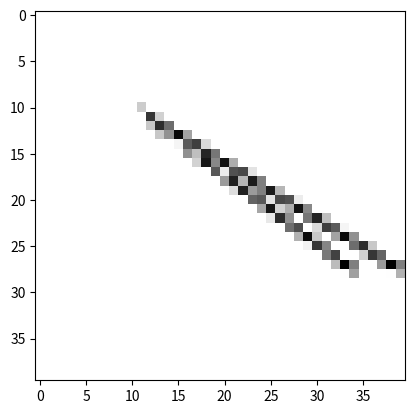

The script that saved this image:
#!/usr/bin/env python
# coding: utf-8

# In[14]:


import numpy as np
ma=np.ones((10,10,4))
#print(ma)


# In[15]:


import matplotlib.pyplot as plt
import numpy as np

ma=np.ones((10,10,4))

#print(ma)
 
plt.imshow(ma)


# In[18]:


ma[4][5]=[0,0,0,1]
ma[4][4]=[0,1,0,1]
ma[4][3]=[1,0,0,1]
ma[4][2]=[0,0,1,1]
plt.imshow(ma)


# In[4]:


ma=np.ones((20,20,4))
def prostokat(c,color):
    """rysowanie prodtokata po kordach"""
    for x in range(c[0][0],c[1][0]+1):
        ma[c[0][1]][x]=color
    for x in range(c[0][1],c[1][1]):
        ma[x][c[0][0]]=color
    for x in range(c[0][0],c[1][0]+1):
        ma[c[1][1]][x]=color
    for x in range(c[0][1],c[1][1]):
        ma[x][c[1][0]]=color
    


# In[5]:


prostokat(((2,2),(13,14)),[0,0,0,1])
plt.imshow(ma)


# In[ ]:





# In[8]:


def get_line(start, end, color):

    x1, y1 = start
    x2, y2 = end
    dx = x2 - x1
    dy = y2 - y1
 
    is_steep = abs(dy) > abs(dx)
 

    if is_steep:
        x1, y1 = y1, x1
        x2, y2 = y2, x2
 

    swapped = False
    if x1 > x2:
        x1, x2 = x2, x1
        y1, y2 = y2, y1
        swapped = True
 

    dx = x2 - x1
    dy = y2 - y1
 

    error = int(dx / 2.0)
    ystep = 1 if y1 < y2 else -1
 
    y = y1
    points = []
    for x in range(x1, x2 + 1):
        coord = (y, x) if is_steep else (x, y)
        points.append(coord)
        error -= abs(dy)
        if error < 0:
            y += ystep
            error += dx
 
    if swapped:
        points.reverse()
    for x in points:
        ma[x[1]][x[0]]=color
        
        
ma=np.ones((20,20,4))
get_line([2,18],[15,3],[0,0,0,1])
plt.imshow(ma)


# In[42]:


ma=np.ones((20,20,4))
def trójkąt(punkty):
    get_line(punkty[0],punkty[1],[0,0,0,1])
    get_line(punkty[1],punkty[2],[0,0,0,1])
    get_line(punkty[0],punkty[2],[0,0,0,1])
    
trójkąt([[18,18],[15,3],[3,14]])
plt.imshow(ma)


# In[43]:



ma=np.ones((20,20,4))


def floodfill(x, y, oldColor, newColor):

    theStack = [(x, y)]

    while len(theStack) > 0:

        x, y = theStack.pop()
        check=False
        for i in range(0,3): 
            if ma[x][y][i] != oldColor[i]:
                check=True
        if check:
            continue

        ma[x][y] = newColor

        theStack.append( (x + 1, y) )  # right

        theStack.append( (x - 1, y) )  # left

        theStack.append( (x, y + 1) )  # down

        theStack.append( (x, y - 1) )  # up

ma=np.ones((20,20,4))
#prostokat(((2,2),(13,14)),[0,0,0,1])
trójkąt([[18,18],[15,3],[3,14]])
floodfill(14,13,[1,1,1,1],[0,1,1,1])
#print(ma)
plt.imshow(ma)


# In[9]:


for x in range(0,3):
    print("f")


# In[48]:


ma=np.ones((10,10,4))
def midPointCircleDraw(x_centre,  
                       y_centre, r): 
  
    x = r 
    y = 0
      
    ma[y + y_centre][x + x_centre] = [0,0,0,1]
          
    if (r > 0) : 
        ma[-y + y_centre][-x + x_centre] = [0,0,0,1]
        
        ma[x + y_centre][y + x_centre] = [0,0,0,1]
        
        ma[-x + y_centre][-y + x_centre] = [0,0,0,1]
        
      
    
    P = 1 - r  
    while (x > y) : 
      
        y += 1
                  
        if (P <= 0):  
            P = P + 2 * y + 1
                       
        else:          
            x -= 1
            P = P + 2 * y - 2 * x + 1
                  
        if (x < y): 
            break
                      
        ma[y + y_centre][x + x_centre] = [0,0,0,1]
        ma[y + y_centre][-x + x_centre] = [0,0,0,1]
        ma[-y + y_centre][x + x_centre] = [0,0,0,1]
        ma[-y + y_centre][-x + x_centre] = [0,0,0,1]
                  
        if (x != y) : 

            ma[x + y_centre][y + x_centre] = [0,0,0,1]
            ma[x + y_centre][-y + x_centre] = [0,0,0,1]
            ma[-x + y_centre][y + x_centre] = [0,0,0,1]
            ma[-x + y_centre][-y + x_centre] = [0,0,0,1] 
            
                              

      
     
midPointCircleDraw(3, 3, 1) 
  
plt.imshow(ma)


# In[ ]:





# In[45]:


#pokemon

ma=np.ones((25,30,4))
 

get_line((11,14),(15,8),[0,0,0,1])#body
get_line((15,7),(18,4),[0,0,0,1])
get_line((18,4),(21,4),[0,0,0,1])
get_line((18,4),(21,4),[0,0,0,1])
get_line((18,4),(21,4),[0,0,0,1])
get_line((21,4),(25,8),[0,0,0,1])
get_line((25,8),(25,10),[0,0,0,1])
get_line((25,10),(20,13),[0,0,0,1])
get_line((20,13),(19,13),[0,0,0,1])
get_line((20,13),(20,15),[0,0,0,1])
get_line((21,17),(19,18),[0,0,0,1])
get_line((17,19),(20,16),[0,0,0,1])
get_line((16,19),(16,20),[0,0,0,1])
get_line((12,19),(13,19),[0,0,0,1])
get_line((15,19),(16,19),[0,0,0,1])
get_line((16,21),(12,21),[0,0,0,1])
get_line((12,21),(12,18),[0,0,0,1])
get_line((12,18),(11,18),[0,0,0,1])#koniec

get_line((11,18),(11,13),[0,0,0,1])
get_line((11,13),(8,11),[0,0,0,1])#ogon
get_line((8,11),(8,10),[0,0,0,1])
get_line((9,9),(9,7),[0,0,0,1])
get_line((9,7),(7,3),[0,0,0,1])
get_line((7,3),(5,5),[0,0,0,1])
get_line((5,5),(5,6),[0,0,0,1])
get_line((4,7),(4,9),[0,0,0,1])
get_line((5,10),(6,10),[0,0,0,1])
get_line((6,10),(6,12),[0,0,0,1])
get_line((7,13),(7,14),[0,0,0,1])
get_line((7,14),(11,18),[0,0,0,1])#koniec ogonu

#reka
get_line((15,14),(17,13),[0,0,0,1])
get_line((16,12),(16,12),[0,0,0,1])
#k
#yellow [0.96,0.96,0,1]
get_line((7,11),(6,8),[0.96,0.96,0,1])


floodfill(16,10,[1,1,1,1],[0.94,0.6,0.17,1])

floodfill(17,15,[1,1,1,1],[0.94,0.6,0.17,1])

floodfill(7,7,[1,1,1,1],[0.98,0,0,1])

#orange [0.94,0.6,0.17,1]

#oko
prostokat(((19,7),(20,9)),[0,0,0,1])
get_line((20,7),(20,7),[1,1,1,1])

#brzuch
get_line((16,18),(16,15),[0.96,0.96,0,1])
get_line((18,13),(18,13),[0.96,0.96,0,1])
floodfill(15,17,[0.94,0.6,0.17,1],[0.96,0.96,0,1])



plt.imshow(ma)


# In[49]:


ma=np.ones((25,30,4))
 
get_line((11,14),(15,8),[0,0,0,1])#body
get_line((15,7),(18,4),[0,0,0,1])
get_line((18,4),(21,4),[0,0,0,1])
get_line((18,4),(21,4),[0,0,0,1])
get_line((18,4),(21,4),[0,0,0,1])
get_line((21,4),(25,8),[0,0,0,1])
get_line((25,8),(25,10),[0,0,0,1])
get_line((25,10),(20,13),[0,0,0,1])
get_line((20,13),(19,13),[0,0,0,1])
get_line((20,13),(20,15),[0,0,0,1])
get_line((21,17),(19,18),[0,0,0,1])
get_line((17,19),(20,16),[0,0,0,1])
get_line((16,19),(16,20),[0,0,0,1])
get_line((12,19),(13,19),[0,0,0,1])
get_line((15,19),(16,19),[0,0,0,1])
get_line((16,21),(12,21),[0,0,0,1])
get_line((12,21),(12,18),[0,0,0,1])
get_line((12,18),(11,18),[0,0,0,1])#koniec
get_line((11,13),(8,11),[0,0,0,1])#ogon
get_line((8,11),(8,10),[0,0,0,1])
get_line((9,9),(9,7),[0,0,0,1])
get_line((9,7),(7,3),[0,0,0,1])
get_line((7,3),(5,5),[0,0,0,1])
get_line((5,5),(5,6),[0,0,0,1])
get_line((4,7),(4,9),[0,0,0,1])
get_line((5,10),(6,10),[0,0,0,1])
get_line((6,10),(6,12),[0,0,0,1])
get_line((7,13),(7,14),[0,0,0,1])
get_line((7,14),(11,18),[0,0,0,1])#koniec ogonu
plt.imshow(ma)


# In[39]:


get_line((11,13),(8,11),[0,0,0,1])#ogon
get_line((8,11),(8,10),[0,0,0,1])
get_line((9,9),(9,7),[0,0,0,1])
get_line((9,7),(7,3),[0,0,0,1])
get_line((7,3),(5,5),[0,0,0,1])
get_line((5,5),(5,6),[0,0,0,1])
get_line((4,7),(4,9),[0,0,0,1])
get_line((5,10),(6,10),[0,0,0,1])
get_line((6,10),(6,12),[0,0,0,1])
get_line((7,13),(7,14),[0,0,0,1])
get_line((7,14),(11,18),[0,0,0,1])#koniec ogonu
plt.imshow(ma)


# In[46]:


#reka
get_line((15,14),(17,13),[0,0,0,1])
get_line((16,12),(16,12),[0,0,0,1])
#k
#yellow [0.96,0.96,0,1]
get_line((7,11),(6,8),[0.96,0.96,0,1])


floodfill(16,10,[1,1,1,1],[0.94,0.6,0.17,1])

floodfill(17,15,[1,1,1,1],[0.94,0.6,0.17,1])

floodfill(7,7,[1,1,1,1],[0.98,0,0,1])

#orange [0.94,0.6,0.17,1]

#oko
prostokat(((19,7),(20,9)),[0,0,0,1])
get_line((20,7),(20,7),[1,1,1,1])

#brzuch
get_line((16,18),(16,15),[0.96,0.96,0,1])
get_line((18,13),(18,13),[0.96,0.96,0,1])
floodfill(15,17,[0.94,0.6,0.17,1],[0.96,0.96,0,1])
plt.imshow(ma)


# In[ ]:





# In[115]:


#pokemon
plt.imshow(ma)


# In[ ]:





# In[2]:





def plot(x, y, c):
    #print(c)

    ma[y][x]=[1-c,1-c,1-c,1]

def ipart(x) :
    return int(x)

def roundd(x):
    return ipart(x + 0.5)

def fpart(x):
    return x - int(x)

def rfpart(x):
    return 1 - fpart(x)

def lineanty(x0,y0,x1,y1):
    is_steep = abs(y1 - y0) > abs(x1 - x0)
    
    if is_steep:
        x1, y1 = y1, x1
        x0, y0 = y0, x0
        
    if x0 > x1:
        x0, x1 = x1, x0
        y0, y1 = y1, y0
    
    dx = x1 - x0
    dy = y1 - y0
    gradient = dy / dx
    if dx == 0.0:
        gradient = 1.0
    
    xend = roundd(x0+1)
    yend = y0 + gradient * (xend - x0)
    xgap = rfpart(x0+0.5)
    xpxl1 = xend
    ypxl1 = ipart(yend)
    
    if is_steep :
        plot(ypxl1, xpxl1, rfpart(yend) * xgap)
        plot(ypxl1+1, xpxl1,  fpart(xend) * xgap)
    else:
        plot(xpxl1, ypxl1, rfpart(yend) * xgap)
        plot(xpxl1, ypxl1+1,  fpart(xend) * xgap)

    intery = yend + gradient
    
    xend = roundd(x1+1)
    yend = y1 + gradient * (xend - x1)
    xgap = fpart(x1 +0.5)
    xpxl2 = xend 
    ypxl2 = ipart(yend)
    
    if is_steep:
        plot(ypxl2  , xpxl2, rfpart(xend) * xgap)
        plot(ypxl2+1, xpxl2,  fpart(yend) * xgap)
    else:
        plot(xpxl2, ypxl2,  rfpart(xend) * xgap)
        plot(xpxl2, ypxl2+1, fpart(yend) * xgap)
    
    
    if is_steep:
        for x in range(xpxl1 + 1,xpxl2):
                plot(ipart(intery)  , x,rfpart(intery))
                plot(ipart(intery)+1, x,fpart(intery))
                intery = intery + gradient
    else:
        for x in range(xpxl1 + 1, xpxl2):
                plot(x, ipart(intery),  rfpart(intery))
                plot(x, ipart(intery)+1,fpart(intery))
                intery = intery + gradient
           


# In[3]:


ma=np.ones((40,40,4))


# In[4]:


lineanty(10,10,33,27)
lineanty(10,10,38,27)
plt.imshow(ma)


# In[104]:





# In[ ]:




